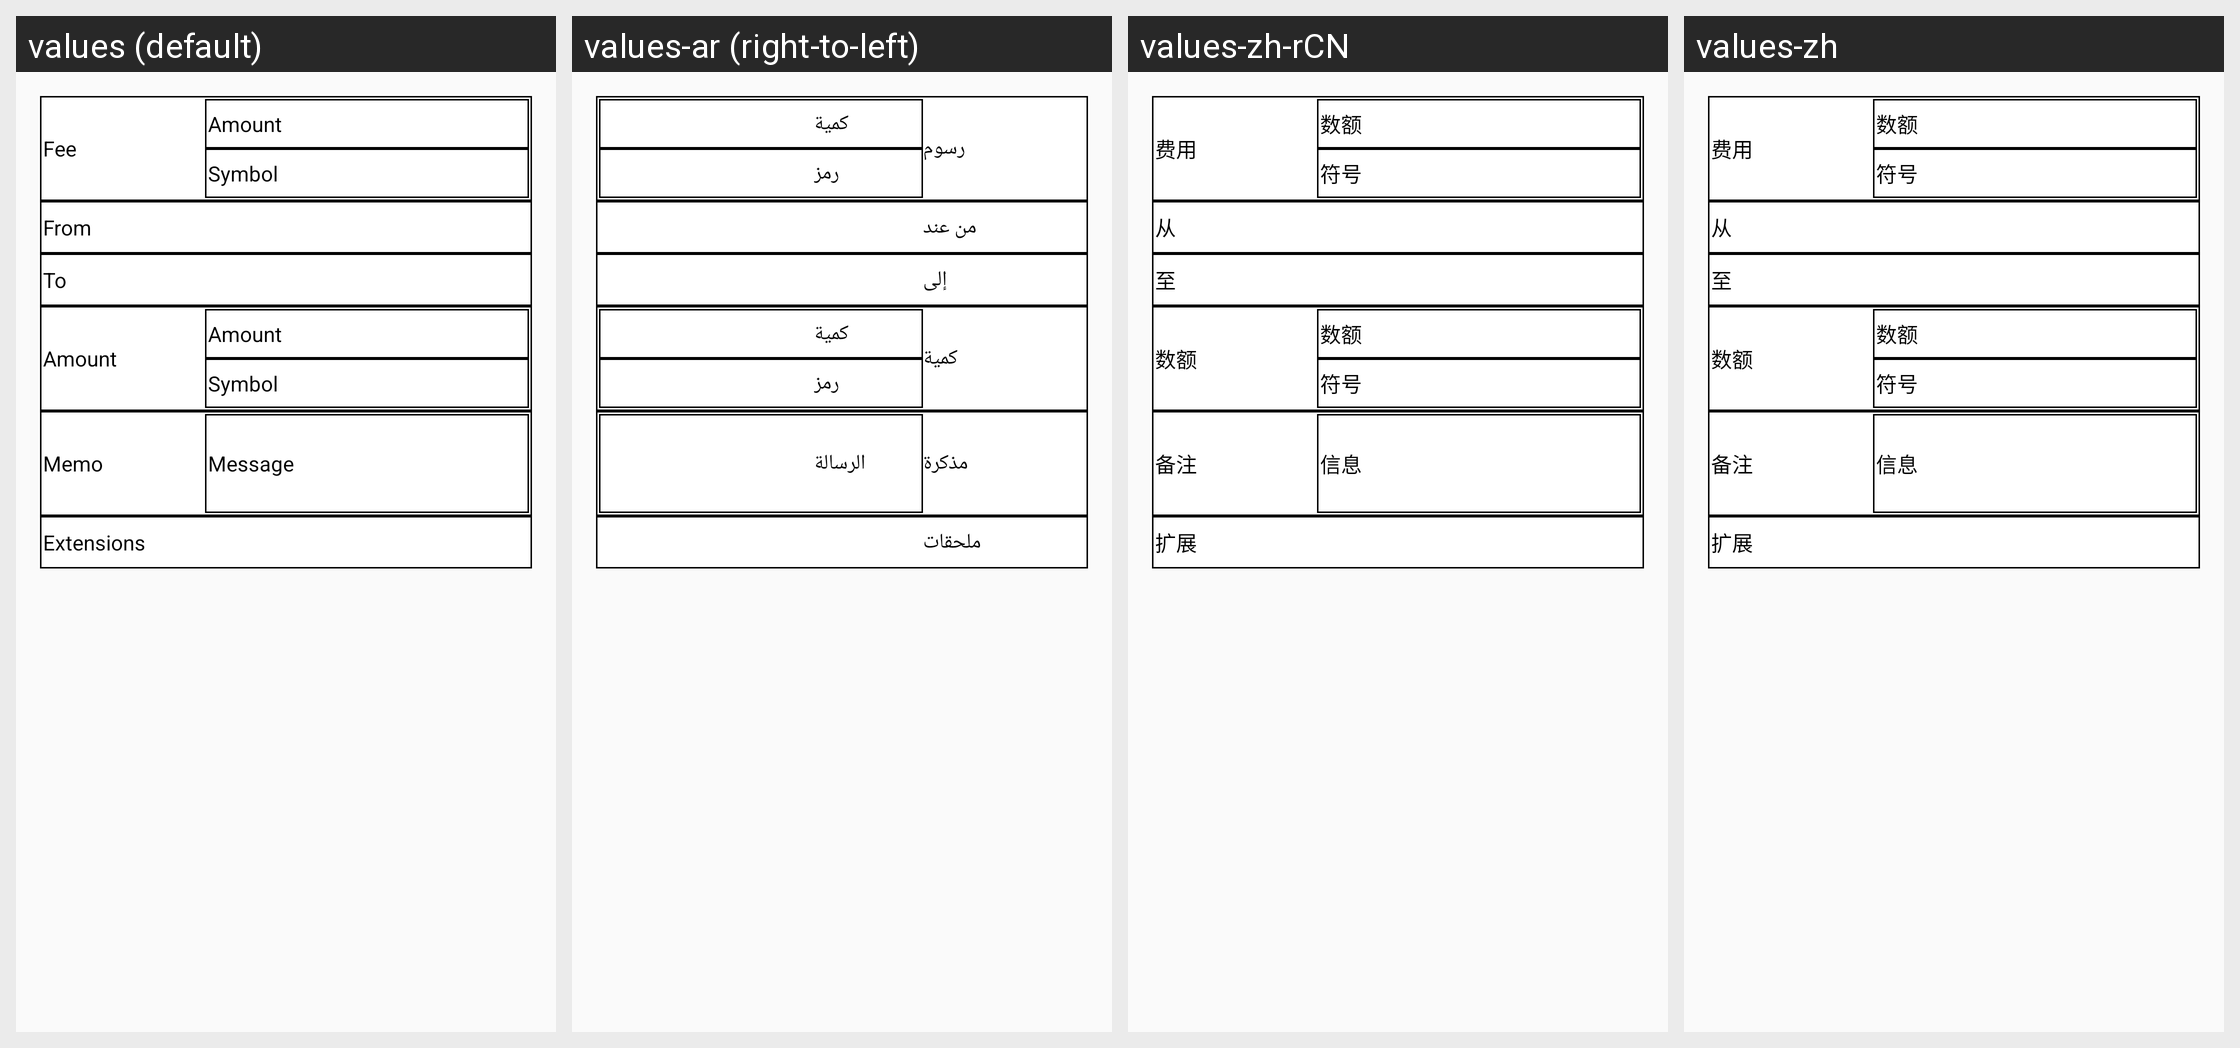

Strings drawn on this Android screen and how each of the app's shown locales translates them:
Android screen res/layout/items_erecipt.xml rendered under 4 locales, left to right: values (default), values-ar (right-to-left), values-zh-rCN, values-zh. Device: Nexus 5 (rendered at 1080×1920; each locale shown at half size, 540×960, under a caption strip naming it); theme AppTheme.
Other locales in the repository, not shown: values-bg, values-bn, values-bs, values-ca, values-cs, values-da, values-de, values-el, values-es, values-et, values-fa, values-fi, values-fr, values-he, values-hi, values-hr, values-hu, values-hy, values-id, values-in, values-it, values-iw, values-ja, values-ko, values-lt, values-lv, values-ms, values-nl, values-no, values-pl, values-pt, values-pt-rBR, values-pt-rPT, values-ro, values-ru, values-sk, values-sl, values-sq, values-sr, values-sv, values-th, values-tr, values-uk, values-vi, values-zh-rTW.
Strings drawn on this screen, with the default value and each locale's value (text and hints the layout hard-codes, and strings that could not be matched under every locale, appear in the picture but are not listed):

fee_capital
  values: Fee
  values-ar: رسوم
  values-zh-rCN: 费用
  values-zh: 费用

amount
  values: Amount
  values-ar: كمية
  values-zh-rCN: 数额
  values-zh: 数额

symbol_capital
  values: Symbol
  values-ar: رمز
  values-zh-rCN: 符号
  values-zh: 符号

from_capital
  values: From
  values-ar: من عند
  values-zh-rCN: 从
  values-zh: 从

to_capital
  values: To
  values-ar: إلى
  values-zh-rCN: 至
  values-zh: 至

memo_capital
  values: Memo
  values-ar: مذكرة
  values-zh-rCN: 备注
  values-zh: 备注

message
  values: Message
  values-ar: الرسالة
  values-zh-rCN: 信息
  values-zh: 信息

extensions
  values: Extensions
  values-ar: ملحقات
  values-zh-rCN: 扩展
  values-zh: 扩展
